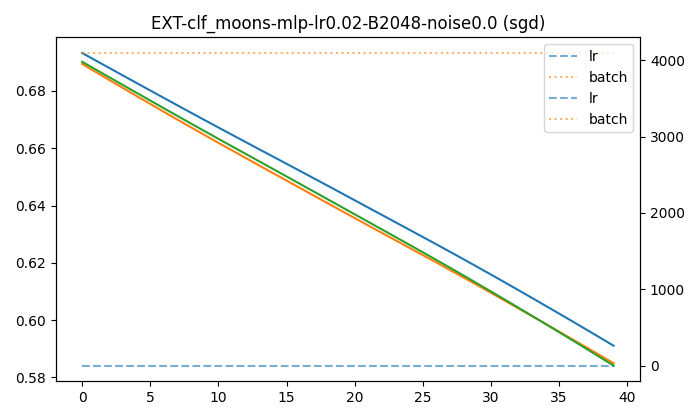

The data file committed next to this chart (first rows):
batch, epoch, lr, test_acc, test_loss, train_acc, train_loss, val_acc, val_loss
4096, 0, 0.02, 0.5281, 0.6902, 0.4531, 0.6932, 0.5656, 0.6894
4096, 1, 0.02, 0.6, 0.6875, 0.525, 0.6906, 0.6531, 0.6866
4096, 2, 0.02, 0.6312, 0.6847, 0.5979, 0.688, 0.6781, 0.6838
4096, 3, 0.02, 0.6813, 0.682, 0.6312, 0.6854, 0.7094, 0.681
4096, 4, 0.02, 0.7625, 0.6793, 0.6656, 0.6828, 0.7656, 0.6782
4096, 5, 0.02, 0.7781, 0.6766, 0.7281, 0.6801, 0.7844, 0.6754
4096, 6, 0.02, 0.7937, 0.6739, 0.7719, 0.6775, 0.7969, 0.6727
4096, 7, 0.02, 0.8063, 0.6713, 0.7844, 0.6749, 0.8094, 0.67
4096, 8, 0.02, 0.8156, 0.6686, 0.7937, 0.6724, 0.8094, 0.6673
4096, 9, 0.02, 0.8219, 0.6659, 0.8042, 0.6698, 0.8125, 0.6646
4096, 10, 0.02, 0.8281, 0.6633, 0.8115, 0.6672, 0.8219, 0.6619
4096, 11, 0.02, 0.8281, 0.6607, 0.8135, 0.6647, 0.8219, 0.6592
4096, 12, 0.02, 0.8344, 0.658, 0.8156, 0.6621, 0.8187, 0.6566
4096, 13, 0.02, 0.8375, 0.6554, 0.8187, 0.6596, 0.8156, 0.654
4096, 14, 0.02, 0.8375, 0.6528, 0.8187, 0.6571, 0.8156, 0.6513
4096, 15, 0.02, 0.8375, 0.6502, 0.8177, 0.6546, 0.8156, 0.6487
4096, 16, 0.02, 0.8313, 0.6475, 0.8198, 0.652, 0.8063, 0.6461
4096, 17, 0.02, 0.8344, 0.6449, 0.8198, 0.6495, 0.8063, 0.6435
4096, 18, 0.02, 0.8375, 0.6422, 0.8187, 0.647, 0.8031, 0.6409
4096, 19, 0.02, 0.8313, 0.6396, 0.8156, 0.6444, 0.8031, 0.6382
4096, 20, 0.02, 0.8344, 0.6369, 0.8146, 0.6418, 0.8031, 0.6356
4096, 21, 0.02, 0.8344, 0.6343, 0.8135, 0.6393, 0.8, 0.633
4096, 22, 0.02, 0.8375, 0.6317, 0.8135, 0.6367, 0.8031, 0.6304
4096, 23, 0.02, 0.8313, 0.629, 0.8177, 0.6342, 0.8031, 0.6279
4096, 24, 0.02, 0.8313, 0.6264, 0.8177, 0.6316, 0.8031, 0.6253
4096, 25, 0.02, 0.8313, 0.6237, 0.8156, 0.629, 0.8, 0.6227
4096, 26, 0.02, 0.8313, 0.621, 0.8146, 0.6264, 0.8, 0.6201
4096, 27, 0.02, 0.8313, 0.6183, 0.8146, 0.6238, 0.8, 0.6175
4096, 28, 0.02, 0.8281, 0.6156, 0.8135, 0.6212, 0.8, 0.6149
4096, 29, 0.02, 0.8281, 0.6128, 0.8135, 0.6186, 0.8, 0.6122
4096, 30, 0.02, 0.8281, 0.61, 0.8125, 0.6159, 0.7969, 0.6095
4096, 31, 0.02, 0.8313, 0.6072, 0.8135, 0.6132, 0.7969, 0.6069
4096, 32, 0.02, 0.8313, 0.6044, 0.8115, 0.6105, 0.7969, 0.6042
4096, 33, 0.02, 0.8313, 0.6015, 0.8104, 0.6078, 0.7969, 0.6014
4096, 34, 0.02, 0.8344, 0.5987, 0.8083, 0.605, 0.7906, 0.5987
4096, 35, 0.02, 0.8344, 0.5958, 0.8083, 0.6023, 0.7906, 0.596
4096, 36, 0.02, 0.8344, 0.5929, 0.8073, 0.5995, 0.7906, 0.5933
4096, 37, 0.02, 0.8375, 0.59, 0.8083, 0.5967, 0.7875, 0.5905
4096, 38, 0.02, 0.8344, 0.5871, 0.8094, 0.5939, 0.7906, 0.5877
4096, 39, 0.02, 0.8344, 0.5841, 0.8094, 0.5911, 0.7875, 0.585
